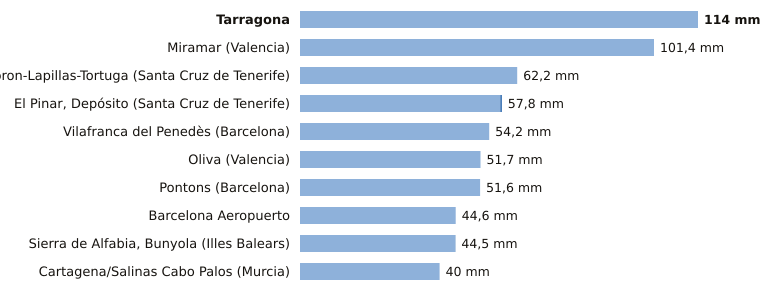

Source data for this figure (header and first rows):
estacion, provincia, indicativo, mm_6_dias_anteriores, mm_hoy, mm_7_dias, horas_de_hoy
Tarragona, Tarragona, 0042Y, 114.0, 0.0, 114.0, 3
Miramar, Valencia, 8058Y, 101.4, 0.0, 101.4, 3
Tacoron-Lapillas-Tortuga, Santa Cruz de Tenerife, C919K, 62.2, 0.0, 62.2, 1
El Pinar, Depósito, Santa Cruz de Tenerife, C916Q, 57.4, 0.4, 57.8, 2
Vilafranca del Penedès, Barcelona, 0066X, 54.2, 0.0, 54.2, 2
Oliva, Valencia, 8058X, 51.7, 0.0, 51.7, 3
Pontons, Barcelona, 0061X, 51.6, 0.0, 51.6, 2
Barcelona Aeropuerto, Barcelona, 0076, 44.6, 0.0, 44.6, 3
Sierra de Alfabia, Bunyola, Illes Balears, B248, 44.4, 0.1, 44.5, 3
Cartagena/Salinas Cabo Palos, Murcia, 7019X, 40.0, 0.0, 40.0, 2
